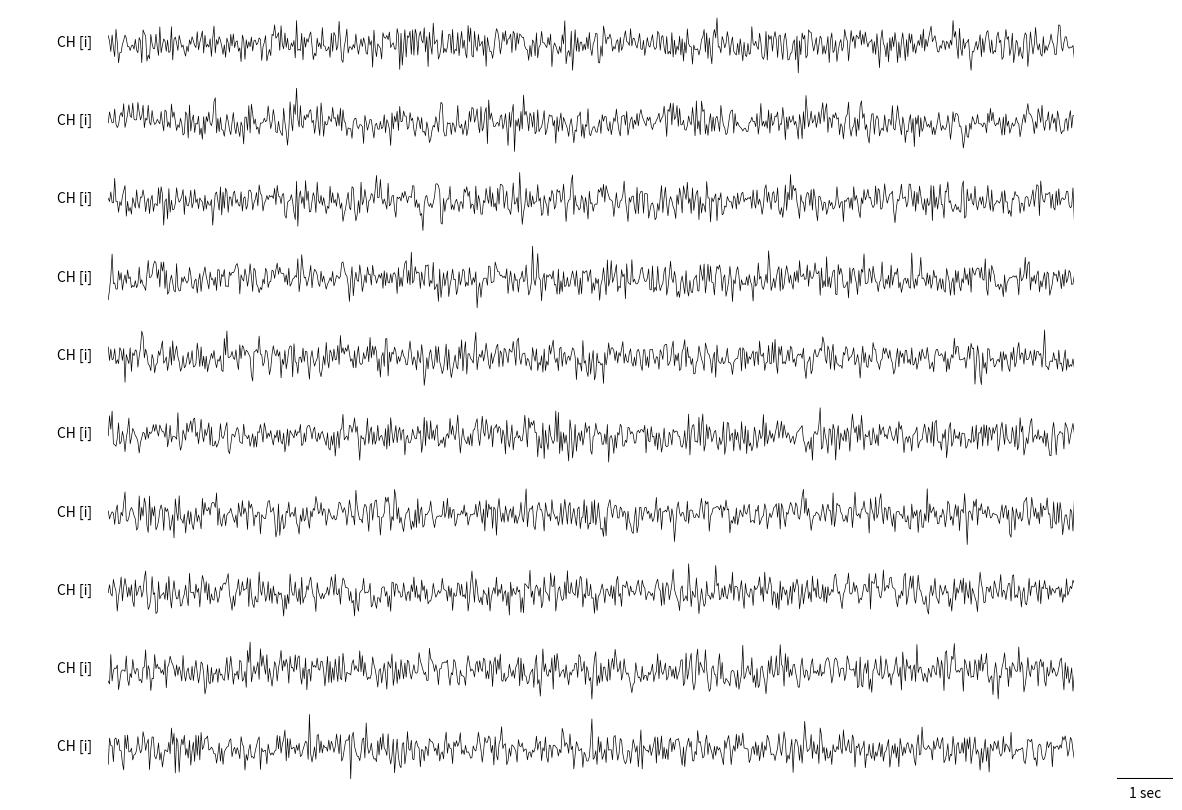

The script that saved this image:
from matplotlib import pyplot as plt
from matplotlib import figure
import numpy as np
from matplotlib.gridspec import GridSpec, GridSpecFromSubplotSpec
from matplotlib.ticker import AutoMinorLocator, MultipleLocator, FuncFormatter

plt.rcParams["figure.figsize"] = [15, 5]


def plot_sig_(sig=None, **kwargs):
    """
    plot_sig_(
        X,
        eog = X_eog,
        eog_ch_names=[f"EOG [{i}]" for i in range(2)],
        fs=500,
        ch_names=[f"CH [{i}]" for i in range(10)],
        unit="microV",
        fname="test",
        markers=[{"t":0,"c":"black"},
                {"t":1,"c":"black"},
                {"t":2,"c":"red"}]
    );
    """
    
    # Getting specs    
    n, l = sig.shape
    
    dpi = kwargs.get("dpi")
    
    if dpi:
        fig = plt.figure(dpi=dpi)
    else:
        fig = plt.figure()
    
    eog_sig = kwargs.get("eog")
    
    try:
        n_eog, _ = eog_sig.shape
    except Exception as e:
        n_eog = False
    
    # Get markers
    markers = kwargs.get("markers")
    
    n_ = n
    
    if n_eog:
        n_ = n + n_eog
        
    if markers:
        n_= n_ + 1
    
    gs = GridSpec(n_, 1)
            
    fs = kwargs.get("fs")
    ch_names = kwargs.get("ch_names")
    
    nsec = l/fs
    assert nsec >= 10, "Temporal scale is wrong!!!"
    taxis = np.linspace(0,nsec, l)
    
    if kwargs.get("ylim"):
        _min, _max = kwargs.get("ylim")
    else:
        _min, _max = np.min(sig),np.max(sig)
    
    _unit = kwargs.get("unit")
    
    # Plotting EEG signal
    for i in range(n):
        inner = GridSpecFromSubplotSpec(1,12, subplot_spec=gs[i])
        
        ## Component/Channel name
        ax0 = fig.add_subplot(inner[:,0])
        ax0.axis("off")
        ax0.text(1,.5,
                 ch_names[i],
                 verticalalignment="center",
                 horizontalalignment="right",)
        
        ## Signal
        ax1 = fig.add_subplot(inner[:,1:-1])
        ax1.plot(
            taxis,
            sig[i,:],
            linewidth=.5,
            color="black"
        )
        ax1.set(ylim=[_min, _max])
        ax1.set(xlim=(0, nsec))
        ax1.axis("off")
        
        if i == 0:
            # Save a copy for marking artefacts
            maker_ax = ax1
        
        ## Scale
        ax2 = fig.add_subplot(inner[:,-1])
        ax2.axis("off")
        
        if i == n-1:
            ax2.set(xlim=[-1,0], ylim=[0,1])
            
            ax2.plot([0,-10/nsec],[0,0], color="black")
            
            if _unit:
                ax2.plot([0,0],[0,1], color="black")
                ax2.text(0.1,0.5,
                         f"{np.round(_max - _min, 2)} {_unit}",
                        verticalalignment="center",
                        horizontalalignment="left",)
            
            ax2.text(-10/nsec/2,-.1,
                     "1 sec",
                    verticalalignment="top",
                    horizontalalignment="center",)
    
    # Plotting EOG signal (if given)
    if n_eog:
        eog_ch_names = kwargs.get("eog_ch_names")
        eog_min, eog_max = np.min(eog_sig),np.max(eog_sig)
        
        eog_unit = kwargs.get("eog_unit")
        
        for i in range(n, n_ - 1 if markers else n_):
            inner = GridSpecFromSubplotSpec(1,12, subplot_spec=gs[i])
        
            ## Component/Channel name
            ax0 = fig.add_subplot(inner[:,0])
            ax0.axis("off")
            ax0.text(1,.5,
                     eog_ch_names[i-n],
                     verticalalignment="center",
                     horizontalalignment="right",)

            ## Signal
            ax1 = fig.add_subplot(inner[:,1:-1])
            ax1.plot(
                taxis,
                eog_sig[i-n,:],
                linewidth=.5,
                color="black"
            )
            ax1.set(ylim=[eog_min, eog_max])
            ax1.set(xlim=(0, nsec))
            ax1.axis("off")


            ## Scale
            ax2 = fig.add_subplot(inner[:,-1])
            ax2.axis("off")

            if i == n + n_eog -1:
                ax2.set(xlim=[-1,0], ylim=[0,1])
                ax2.plot([0,0],[0,1], color="black")
                ax2.plot([0,-10/nsec],[0,0], color="black")
                
                ax2.text(0.1,0.5,
                         f"{np.round(eog_max - eog_min, 2)} {eog_unit}",
                        verticalalignment="center",
                        horizontalalignment="left",)

                ax2.text(-10/nsec/2,-.1,
                         "1 sec",
                        verticalalignment="top",
                        horizontalalignment="center",)
    fname = kwargs.get("fname")
    
    # Makers
    # [TODO]
    markers = kwargs.get("markers")
    
    if markers:
        inner = GridSpecFromSubplotSpec(1,12, subplot_spec=gs[-1])
        
        # Label 
        ax0 = fig.add_subplot(inner[:,0])
        ax0.axis("off")
        
        # Makers
        ax1 = fig.add_subplot(inner[:,1:-1])
        ax1.set(xlim=(0, nsec))
        ax1.axis("off")
        
        for m in markers:
            ax1.scatter(m["t"], 0, marker=6,c=m["c"])
        
    
    if fname:
        fig.savefig(f"{fname}.png")
        plt.close(fig)
        pass
    else:
        plt.show()
        return fig

    
    
def plot_sig_2(sig, **kwargs):
    """
    
    ===
    Example:
        plot_sig_2(
            X,
            fs = 500,
            dpi = 150,
            scale = _scale1,
            unit = "1e-06V",
            ch_names = sample_raw_bandpass.ch_names,
            eog_sig = sample_raw_eog.get_data(),
            eog_ch_names = sample_raw_eog.ch_names,
            markers = [.3,2.2,3.3,4.9]
        );    
    """
    
    # Shape
    n, l = sig.shape
    _min, _max = np.min(sig),np.max(sig)
    
    # Sampling frequency
    fs = kwargs.get("fs")
    assert fs, "Missing fs!!!"
    
    nsec= l/fs
    taxis = np.linspace(0, nsec, l)
    
    # Scale
    if kwargs.get("scale"):
        _scale = kwargs.get("scale")
    else:
        _scale =_max - _min
    
    # DPI
    dpi = kwargs.get("dpi")
    if dpi:
        fig = plt.figure(dpi=dpi)
    else:
        fig = plt.figure()
    
    n_ = n
    
    # EOG signal
    eog_sig = kwargs.get("eog_sig")
    
    try:
        n_eog, _ = eog_sig.shape
    except Exception as e:
        n_eog = 0
        pass
    
    if n_eog:
        eog_ch_names = kwargs.get("eog_ch_names")
        assert eog_ch_names, "Missing EOG ch_names!!!"
        n_ = n + n_eog
    
    gs = GridSpec(n_,12,figure=fig)

    X = np.zeros([n,l])
    
    for i in range(n):
        X[i,:] = sig[i,:] - i * _scale
    
    _min = np.mean(X[-1,:]) - _scale
    _max = np.mean(X[0,:]) + _scale
    
    
    # MARKER
    markers = kwargs.get("markers")
    
    ## Sig
    ax1 = fig.add_subplot(gs[0,1:-1])
    ax1.set(xlim=(0, nsec))
    ax1.axis("off")
    
    if markers:
        for m in markers:
            ax1.scatter(m, 0, marker=11, color="black")
    
    # SIGNAL EEG
    
    
    ## Comp/Chan name
    ch_names = kwargs.get("ch_names")
    assert ch_names, "Missing ch_names!!!"
    
    ax0 = fig.add_subplot(gs[1:-2,0])
    ax0.axis("off")
    for i in range(n):
        ax0.text(
            1, (n-i)/(n+1),
            ch_names[i],
            verticalalignment="center",
            horizontalalignment="right",
        )
    
    
    ## Sig
    ax1 = fig.add_subplot(gs[1:-2,1:-1])
    ax1.set(xlim=(0,nsec),ylim=(_min,_max))
    ax1.axis("off")
    
    for i in range(n):
        ax1.plot(taxis, X[i,:], color="black",linewidth=.25)
    
    ## Scale
    ax2 = fig.add_subplot(gs[1:-2,-1])
    ax2.axis("off")
    ax2.set(xlim=(-1,0),ylim=(_min,_max))
    
    ### Temporal scale
    ax2.plot([-10/nsec,0],[_min,_min], color="black")
    ax2.text(
        -5/nsec, _min*1.01,
        "1 sec",
        verticalalignment="top",
        horizontalalignment="center"
    )
    
    unit = kwargs.get("unit")
    if unit:
        ax2.plot([0,0],[_min, _min + _scale], color="black")
        ax2.text(
            0, _min + _scale/2,
            f" {np.round(_scale * 1e6,2)} {unit}",
            verticalalignment="center"
        )
        
    # EOG SIG
    
    ## Comp / ch_name
    ax0 = fig.add_subplot(gs[-2:,0])
    ax0.axis("off")
    for i in range(n_eog):
        ax0.text(
            1, (n_eog-i)/(n_eog+1),
            eog_ch_names[i],
            verticalalignment="center",
            horizontalalignment="right",
        )
    ## Sig
    
    
    X_eog = np.zeros([n_eog,l])
    eog_scale = np.max(eog_sig) - np.min(eog_sig)
    
    for i in range(n_eog):
        X_eog[i,:] = eog_sig[i,:] - i * eog_scale
    
    eog_min = np.mean(X_eog[-1,:]) - eog_scale
    eog_max = np.mean(X_eog[0,:]) + eog_scale
    
    
    ax1 = fig.add_subplot(gs[-2:,1:-1])
    ax1.set(xlim=(0, nsec), ylim=(eog_min, eog_max))
    ax1.axis("off")
    
    for i in range(n_eog):
        ax1.plot(taxis, X_eog[i,:], color="black",linewidth=.25)
    
    
    ## Scale
    ax2 = fig.add_subplot(gs[-2:,-1])
    ax2.axis("off")
    ax2.set(xlim=(-1,0),ylim=(eog_min,eog_max))
    
    ax2.plot([-10/nsec,0],[eog_min,eog_min], color="black")
    
    ax2.text(
        -5/nsec, eog_min*1.05,
        "1 sec",
        verticalalignment="top",
        horizontalalignment="center"
    )
    
    eog_unit = kwargs.get("eog_unit")
    
    ax2.plot([0,0],[eog_min, eog_min + eog_scale], color="black")
    ax2.text(
        0, eog_min + eog_scale/2,
        f" {np.round(eog_scale * 1e6,2)} {eog_unit}",
        verticalalignment="center"
    )
    
    return fig

if __name__ == "__main__":
    X = np.random.randn(10, 750)
    plt.rcParams["figure.figsize"] = [15,10]

    plot_sig_(
        X,
        fs = 50,
        ch_names = [f"CH [i]" for i in range(10)]
    )
    plt.show()


